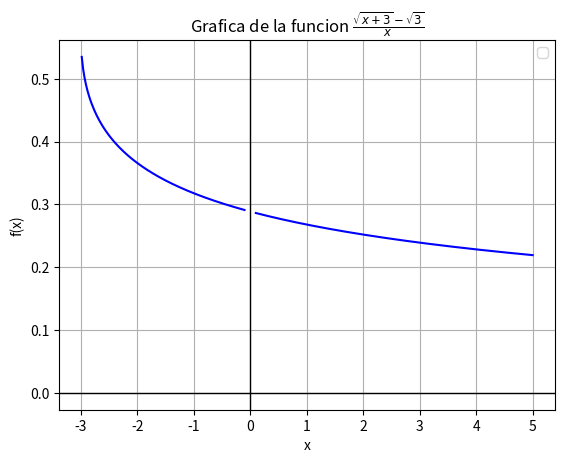

This figure's Python source:
import numpy as np
import matplotlib.pyplot as plt

#Definir Funcion
def f(x):
    return (np.sqrt(x + 3) - np.sqrt(3)) / x

x1 = np.linspace(-5, -0.1, 200)  
x2 = np.linspace(0.1, 5, 200)   
y1 = f(x1)
y2 = f(x2)

x1_rounded = np.round(x1, 4)
y1_rounded = np.round(y1, 4)

x2_rounded = np.round(x2, 4)
y2_rounded = np.round(y2, 4)


plt.plot(x1, y1, color='b')
plt.plot(x2, y2, color='b')
plt.title(r'Grafica de la funcion $\frac{\sqrt{x+3} - \sqrt{3}}{x}$')
plt.xlabel('x')
plt.ylabel('f(x)')
plt.axhline(0, color='black', linewidth=1)
plt.axvline(0, color='black', linewidth=1)
plt.grid(True)
plt.legend()
plt.show()

# Crear una figura separada para la tabla de valores
plt.figure(figsize=(6, 4))

# Crear la tabla con los valores de x y f(x) redondeados
table_data = [
    ['x', 'f(x)'],
    [x1_rounded[0], y1_rounded[0]],
    [x1_rounded[int(len(x1)/2)], y1_rounded[int(len(y1)/2)]],
    [x1_rounded[-1], y1_rounded[-1]],
    [x2_rounded[0], y2_rounded[0]],
    [x2_rounded[int(len(x2)/2)], y2_rounded[int(len(y2)/2)]],
    [x2_rounded[-1], y2_rounded[-1]],
]

# Crear la tabla en la nueva figura
table = plt.table(cellText=table_data, loc='center', cellLoc='center', colWidths=[0.2, 0.2])

# Aumentar el tamaño de la fuente
table.auto_set_font_size(False)
table.set_fontsize(14)

# Escalar la tabla
table.scale(1.5, 1.5)

# Desactivar los ejes
plt.axis('off')

# Mostrar la tabla fuera de la gráfica
plt.show()